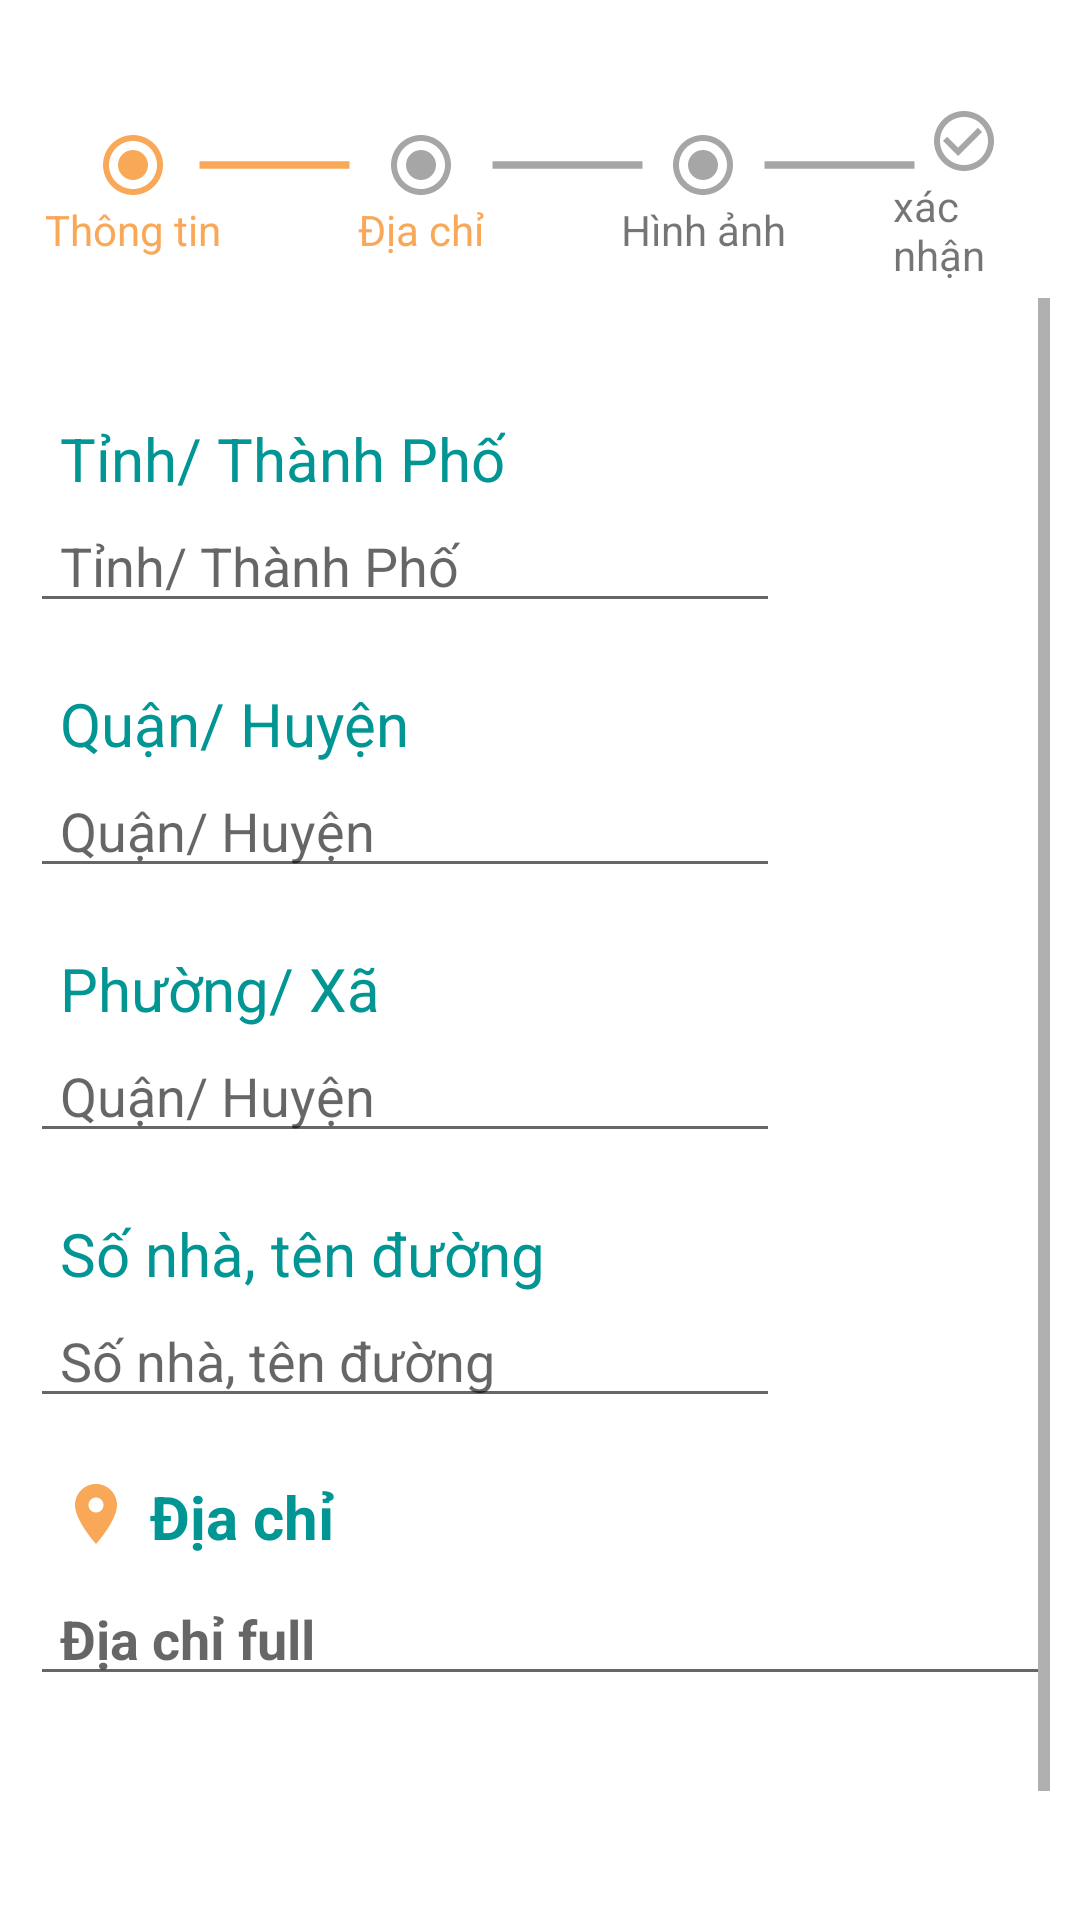

Write the Android layout XML for this screen, with the resource values it uses.
<!-- AndroidManifest.xml: application theme Theme.InternalChat -->
<!-- res/layout/fragment_dang2.xml -->
<?xml version="1.0" encoding="utf-8"?>
<RelativeLayout xmlns:android="http://schemas.android.com/apk/res/android"
    android:layout_width="match_parent"
    android:layout_height="match_parent"
    android:id="@+id/fragment_container"
    android:padding="10dp"
    xmlns:app="http://schemas.android.com/apk/res-auto">

    <LinearLayout
        android:layout_marginTop="20dp"
        android:padding="5dp"
        android:gravity="center"
        android:id="@+id/line2"
        android:layout_width="match_parent"
        android:layout_height="wrap_content">
        <TextView
            android:id="@+id/text_thong_tin"
            android:layout_width="wrap_content"
            android:layout_height="wrap_content"
            android:textColor="@color/teal_200"
            android:drawableTint="@color/teal_200"
            app:itemIconTint="@color/color_bottom_nv2"
            app:itemTextColor="@color/color_bottom_nv2"
            android:text="@string/action_thong_tin"
            android:drawableTop="@drawable/ic_baseline_radio_button_checked_24"/>
        <TextView
            android:id="@+id/image3"
            android:layout_marginTop="-10dp"
            android:layout_marginLeft="-20dp"
            android:layout_width="75dp"
            android:drawableTint="@color/teal_200"
            android:layout_height="30dp"
            android:backgroundTint="@color/teal_200"
            android:background="@drawable/ic_baseline_horizontal_rule_24"/>
        <TextView
            android:layout_marginLeft="-10dp"
            android:id="@+id/text_dia_chi"
            android:layout_width="wrap_content"
            android:layout_height="wrap_content"
            android:textColor="@color/teal_200"
            app:itemIconTint="@color/color_bottom_nv2"
            app:itemTextColor="@color/color_bottom_nv2"
            android:text="@string/action_dia_chi"
            android:drawableTop="@drawable/ic_baseline_radio_button_checked_24"/>
        <TextView
            android:id="@+id/image1"
            android:layout_marginTop="-10dp"
            android:layout_marginLeft="-10dp"
            android:layout_width="75dp"
            android:layout_height="30dp"
            android:backgroundTint="#59000000"
            android:background="@drawable/ic_baseline_horizontal_rule_24"/>
        <TextView
            android:id="@+id/text_hinh_anh"
            android:layout_marginLeft="-20dp"
            android:layout_width="wrap_content"
            android:layout_height="wrap_content"
            app:itemIconTint="@color/color_bottom_nv2"
            app:itemTextColor="@color/color_bottom_nv2"
            android:text="@string/action_anh"
            android:drawableTop="@drawable/ic_baseline_radio_button_checked_24"/>
        <TextView
            android:id="@+id/image2"
            android:layout_marginTop="-10dp"
            android:layout_marginLeft="-20dp"
            android:layout_width="75dp"
            app:itemIconTint="@color/color_bottom_nv"
            android:layout_height="30dp"
            android:backgroundTint="#59000000"
            android:background="@drawable/ic_baseline_horizontal_rule_24"/>
        <TextView
            android:id="@+id/text_xac_nhan"
            android:layout_marginLeft="-20dp"
            android:layout_width="wrap_content"
            android:layout_height="wrap_content"
            app:itemTextColor="@color/color_bottom_nv2"
            android:text="@string/action_xac_nhan"
            app:itemIconTint="@color/color_bottom_nv2"
            android:drawableTop="@drawable/ic_baseline_check_circle_outline_24"/>
    </LinearLayout>
        <ScrollView

            android:layout_below="@id/line2"
            android:layout_width="match_parent"
            android:layout_height="wrap_content">
            <LinearLayout
                android:layout_width="match_parent"
                android:layout_height="wrap_content"
                android:orientation="vertical">
    <TextView
        android:layout_marginTop="40dp"
        android:layout_marginLeft="10dp"
        android:id="@+id/text"
        android:layout_width="wrap_content"
        android:layout_height="wrap_content"
        android:text="Tỉnh/ Thành Phố"
        android:textSize="20dp"
        android:textColor="@color/teal_700"/>
    <EditText
        android:id="@+id/etAddress1"
        android:layout_below="@+id/text"
        android:layout_width="250dp"
        android:inputType="textPostalAddress"
        android:hint="Tỉnh/ Thành Phố"
        android:paddingLeft="10dp"
        android:layout_height="wrap_content"/>
    <TextView
        android:layout_marginTop="20dp"
        android:layout_marginLeft="10dp"
        android:id="@+id/text2"
        android:layout_below="@+id/edit_name"
        android:layout_width="wrap_content"
        android:layout_height="wrap_content"
        android:textSize="20dp"
        android:textColor="@color/teal_700"
        android:text="Quận/ Huyện " />
    <EditText
        android:id="@+id/etAddress2"
        android:layout_below="@+id/text2"
        android:layout_width="250dp"
        android:hint="Quận/ Huyện"
        android:inputType="textPostalAddress"
        android:paddingLeft="10dp"
        android:layout_height="wrap_content"/>
    <TextView
        android:layout_marginTop="20dp"
        android:layout_marginLeft="10dp"
        android:id="@+id/text4"
        android:layout_below="@+id/edit_location"
        android:layout_width="wrap_content"
        android:layout_height="wrap_content"
        android:textSize="20dp"
        android:textColor="@color/teal_700"
        android:text="Phường/ Xã " />
    <EditText
        android:id="@+id/etAddress3"
        android:layout_below="@+id/text4"
        android:layout_width="250dp"
        android:hint="Quận/ Huyện"
        android:inputType="textPostalAddress"
        android:paddingLeft="10dp"
        android:layout_height="wrap_content"/>
    <TextView
        android:layout_marginTop="20dp"
        android:layout_marginLeft="10dp"
        android:id="@+id/text5"
        android:layout_below="@+id/edit_dientich"
        android:layout_width="wrap_content"
        android:layout_height="wrap_content"
        android:textSize="20dp"
        android:textColor="@color/teal_700"
        android:text="Số nhà, tên đường " />
    <EditText
        android:id="@+id/etAddress4"
        android:layout_below="@+id/text5"
        android:layout_width="250dp"
        android:hint="Số nhà, tên đường"
        android:inputType="textPostalAddress"
        android:paddingLeft="10dp"
        android:layout_height="wrap_content"/>

                <ImageView
                    android:layout_width="24dp"
                    android:layout_height="24dp"
                    android:layout_marginTop="20dp"
                    android:background="@drawable/ic_baseline_location_on_24"
                    android:layout_marginLeft="10dp" />
                <TextView
                    android:id="@+id/text6"
                    android:layout_width="wrap_content"
                    android:layout_height="wrap_content"
                    android:layout_below="@+id/edit_dientich"
                    android:layout_marginLeft="40dp"
                    android:layout_marginTop="-25dp"
                    android:text="Địa chỉ"
                    android:textColor="@color/teal_700"
                    android:textSize="20sp"
                    android:textStyle="bold" />

                <EditText
                    android:id="@+id/etFullAddress"
                    android:layout_below="@+id/text5"
                    android:layout_marginTop="5dp"
                    android:layout_width="match_parent"
                    android:hint="Địa chỉ full"
                    android:textStyle="bold"
                    android:textColor="@color/black"
                    android:paddingLeft="10dp"
                    android:layout_height="wrap_content"/>
                <TextView
        android:layout_width="match_parent"
        android:layout_height="100dp"/>

</LinearLayout>
</ScrollView>
</RelativeLayout>
<!-- resources referenced by this layout -->
<resources>
  <color name="black">#FF000000</color>
  <color name="teal_200">#F9a858</color>
  <color name="teal_700">#019594</color>
  <!-- drawable ic_baseline_check_circle_outline_24 (drawable) -->
  <vector android:height="24dp" android:tint="#59000000"
      android:viewportHeight="24" android:viewportWidth="24"
      android:width="24dp" xmlns:android="http://schemas.android.com/apk/res/android">
      <path android:fillColor="@android:color/white" android:pathData="M16.59,7.58L10,14.17l-3.59,-3.58L5,12l5,5 8,-8zM12,2C6.48,2 2,6.48 2,12s4.48,10 10,10 10,-4.48 10,-10S17.52,2 12,2zM12,20c-4.42,0 -8,-3.58 -8,-8s3.58,-8 8,-8 8,3.58 8,8 -3.58,8 -8,8z"/>
  </vector>
  <!-- drawable ic_baseline_horizontal_rule_24 (drawable) -->
  <vector android:height="10dp" android:tint="#C75CF1"
      android:viewportHeight="24" android:viewportWidth="24"
      android:width="40dp" xmlns:android="http://schemas.android.com/apk/res/android">
      <path android:fillColor="@android:color/white"
          android:fillType="evenOdd" android:pathData="M4,11h16v2h-16z"/>
  </vector>
  <!-- drawable ic_baseline_location_on_24 (drawable) -->
  <vector android:height="30dp" android:tint="@color/teal_200"
      android:viewportHeight="24" android:viewportWidth="24"
      android:width="30dp" xmlns:android="http://schemas.android.com/apk/res/android">
      <path android:fillColor="@android:color/white" android:pathData="M12,2C8.13,2 5,5.13 5,9c0,5.25 7,13 7,13s7,-7.75 7,-13c0,-3.87 -3.13,-7 -7,-7zM12,11.5c-1.38,0 -2.5,-1.12 -2.5,-2.5s1.12,-2.5 2.5,-2.5 2.5,1.12 2.5,2.5 -1.12,2.5 -2.5,2.5z"/>
  </vector>
  <!-- drawable ic_baseline_radio_button_checked_24 (drawable) -->
  <vector android:height="24dp" android:tint="#59000000"
      android:viewportHeight="24" android:viewportWidth="24"
      android:width="24dp" xmlns:android="http://schemas.android.com/apk/res/android">
      <path android:fillColor="@android:color/white" android:pathData="M12,7c-2.76,0 -5,2.24 -5,5s2.24,5 5,5 5,-2.24 5,-5 -2.24,-5 -5,-5zM12,2C6.48,2 2,6.48 2,12s4.48,10 10,10 10,-4.48 10,-10S17.52,2 12,2zM12,20c-4.42,0 -8,-3.58 -8,-8s3.58,-8 8,-8 8,3.58 8,8 -3.58,8 -8,8z"/>
  </vector>
  <string name="action_anh">Hình ảnh </string>
  <string name="action_dia_chi">Địa chỉ </string>
  <string name="action_thong_tin">Thông tin </string>
  <string name="action_xac_nhan">xác nhận </string>
  <style name="Theme.InternalChat" parent="Theme.MaterialComponents.DayNight.NoActionBar">
          
          <item name="colorPrimary">@color/teal_700</item>
          <item name="colorPrimaryVariant">@color/purple_700</item>
          <item name="colorOnPrimary">@color/white</item>
          
          <item name="colorSecondary">@color/teal_200</item>
          <item name="colorSecondaryVariant">@color/teal_700</item>
          <item name="colorOnSecondary">@color/black</item>
          
          <item name="android:statusBarColor">?attr/colorPrimaryVariant</item>
          
      </style>
  <color name="purple_700">#019594</color>
  <color name="white">#FFFFFFFF</color>
</resources>
